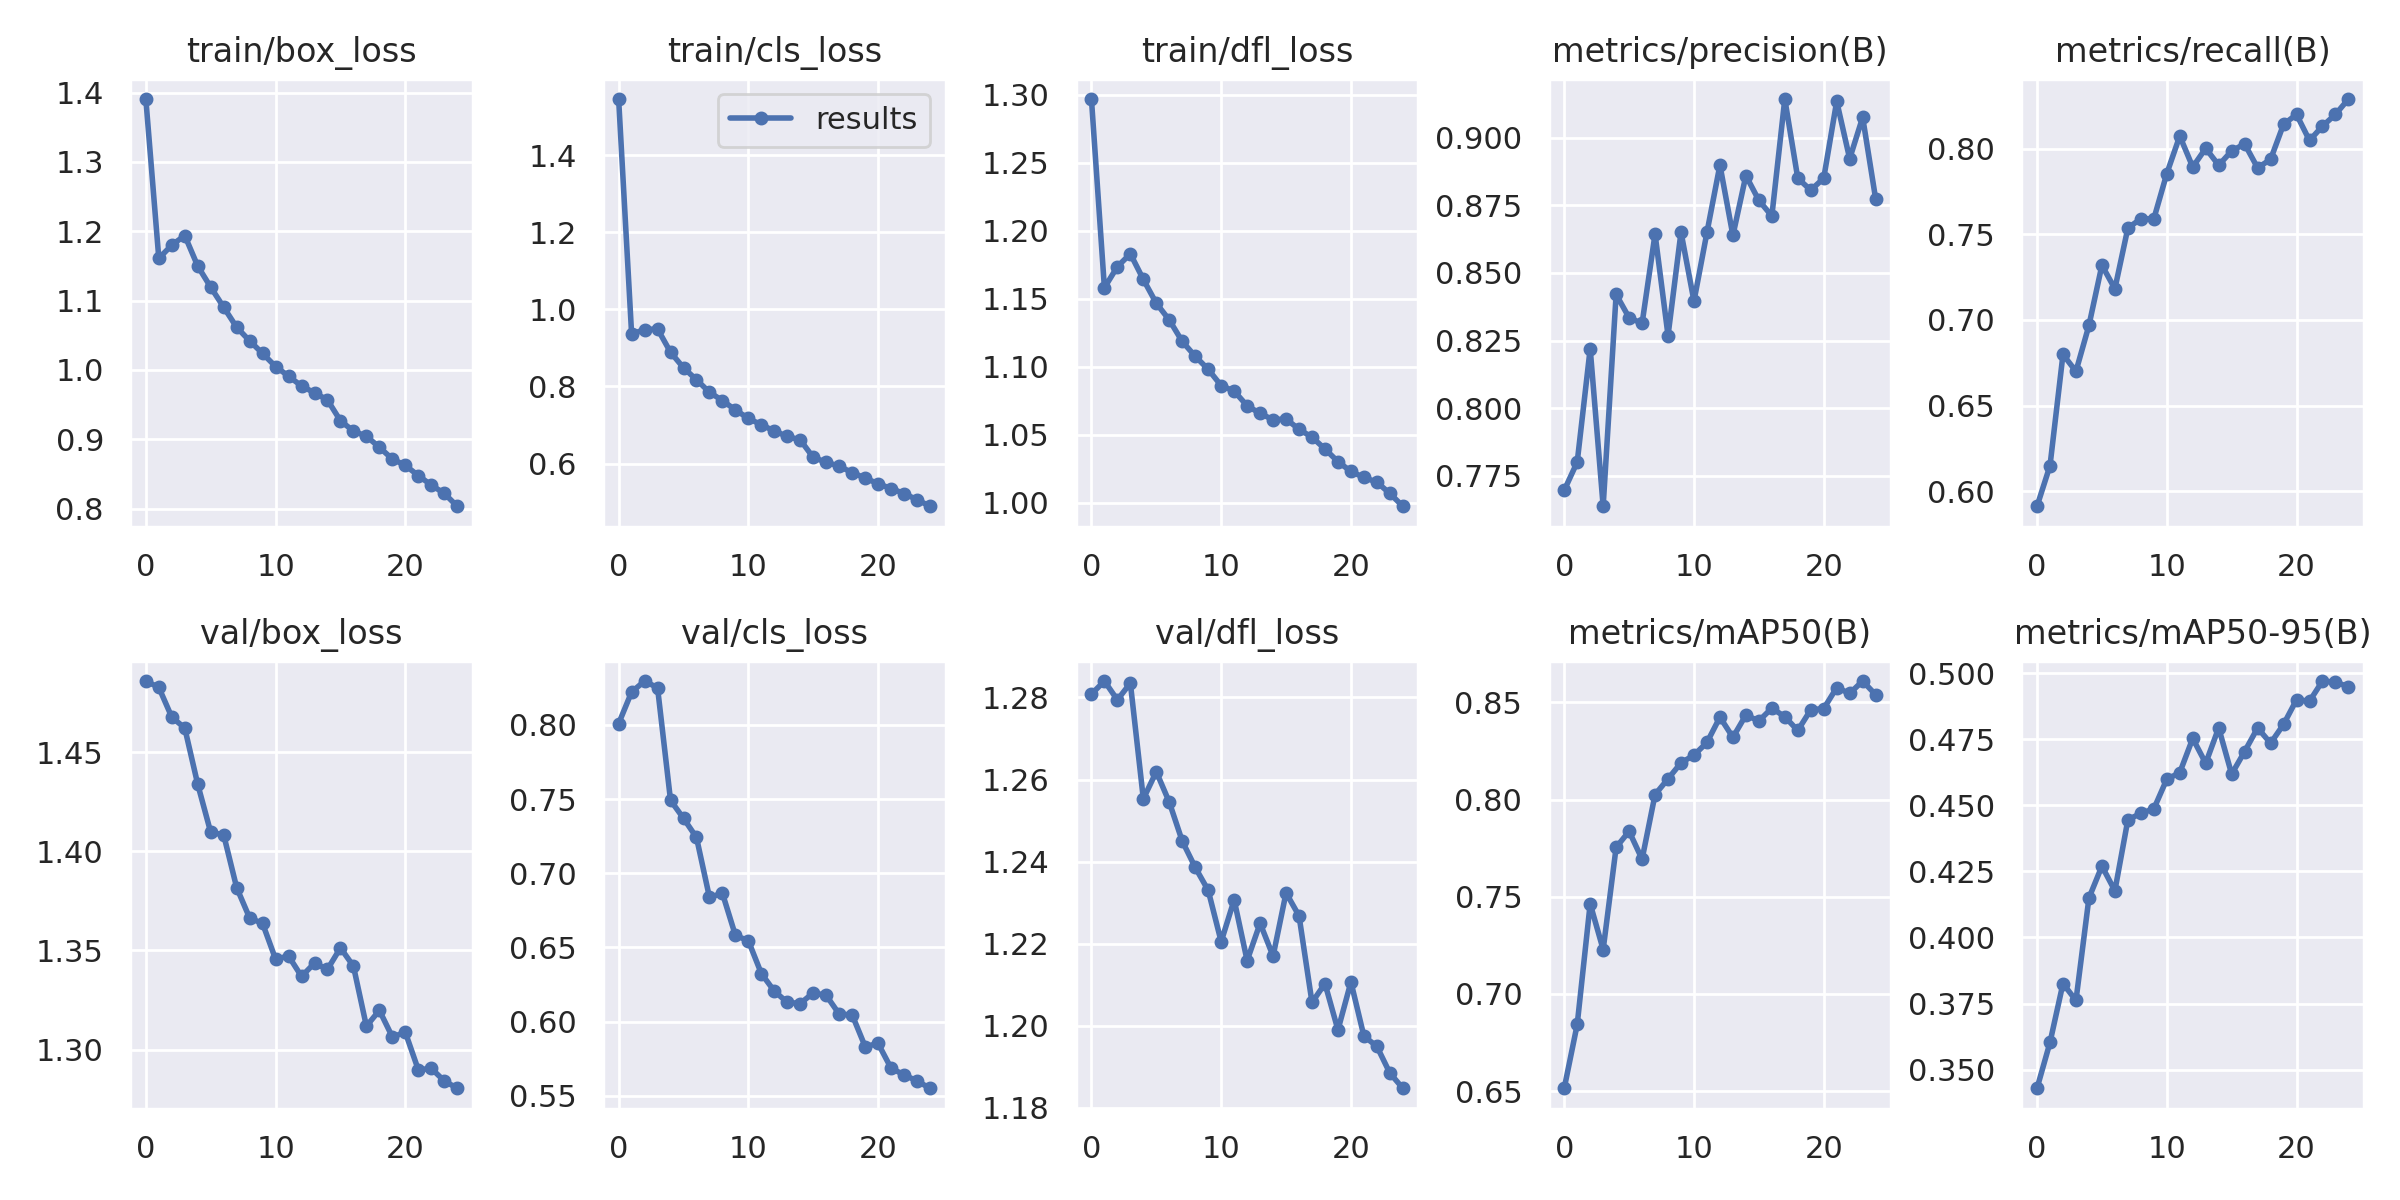

Data behind this chart, as committed beside it:
epoch, train/box_loss, train/cls_loss, train/dfl_loss, metrics/precision(B), metrics/recall(B), metrics/mAP50(B), metrics/mAP50-95(B), val/box_loss, val/cls_loss, val/dfl_loss, lr/pg0, lr/pg1, lr/pg2
0, 1.391, 1.546, 1.297, 0.7696, 0.5912, 0.6515, 0.3429, 1.486, 0.8008, 1.281, 0.07004, 0.003329, 0.003329
1, 1.161, 0.9364, 1.158, 0.78, 0.6149, 0.6843, 0.3603, 1.483, 0.8221, 1.284, 0.03978, 0.006398, 0.006398
2, 1.18, 0.9474, 1.173, 0.822, 0.6798, 0.7464, 0.3826, 1.468, 0.8296, 1.279, 0.009251, 0.009204, 0.009204
3, 1.194, 0.9494, 1.183, 0.7637, 0.67, 0.7228, 0.3762, 1.462, 0.825, 1.284, 0.008812, 0.008812, 0.008812
4, 1.15, 0.8889, 1.164, 0.8421, 0.6968, 0.7754, 0.4149, 1.434, 0.7491, 1.255, 0.008812, 0.008812, 0.008812
5, 1.119, 0.8485, 1.147, 0.8335, 0.7319, 0.7837, 0.427, 1.41, 0.737, 1.262, 0.008416, 0.008416, 0.008416
6, 1.091, 0.8173, 1.134, 0.8313, 0.7182, 0.7693, 0.4177, 1.408, 0.7241, 1.254, 0.00802, 0.00802, 0.00802
7, 1.062, 0.7851, 1.119, 0.8644, 0.7536, 0.8026, 0.4445, 1.382, 0.6837, 1.245, 0.007624, 0.007624, 0.007624
8, 1.042, 0.7633, 1.108, 0.8268, 0.7591, 0.8107, 0.447, 1.366, 0.6865, 1.239, 0.007228, 0.007228, 0.007228
9, 1.024, 0.7391, 1.098, 0.8651, 0.759, 0.8189, 0.4487, 1.364, 0.6581, 1.233, 0.006832, 0.006832, 0.006832
10, 1.005, 0.717, 1.086, 0.8396, 0.7854, 0.8229, 0.4599, 1.346, 0.6544, 1.22, 0.006436, 0.006436, 0.006436
11, 0.9911, 0.7006, 1.082, 0.865, 0.8074, 0.8294, 0.4624, 1.347, 0.6323, 1.231, 0.00604, 0.00604, 0.00604
12, 0.9769, 0.6843, 1.071, 0.89, 0.7893, 0.8424, 0.4753, 1.337, 0.6205, 1.216, 0.005644, 0.005644, 0.005644
13, 0.9671, 0.6704, 1.066, 0.8639, 0.8002, 0.8321, 0.4659, 1.344, 0.6129, 1.225, 0.005248, 0.005248, 0.005248
14, 0.9567, 0.6611, 1.061, 0.8861, 0.7903, 0.8435, 0.4794, 1.341, 0.6121, 1.217, 0.004852, 0.004852, 0.004852
15, 0.9267, 0.6157, 1.062, 0.8769, 0.7986, 0.8405, 0.4618, 1.351, 0.6193, 1.232, 0.004456, 0.004456, 0.004456
16, 0.9119, 0.6034, 1.054, 0.8711, 0.8027, 0.8471, 0.4704, 1.342, 0.6176, 1.227, 0.00406, 0.00406, 0.00406
17, 0.9044, 0.5928, 1.048, 0.9144, 0.7887, 0.8427, 0.4793, 1.312, 0.605, 1.206, 0.003664, 0.003664, 0.003664
18, 0.8886, 0.5765, 1.039, 0.8851, 0.7937, 0.8356, 0.4735, 1.32, 0.6045, 1.21, 0.003268, 0.003268, 0.003268
19, 0.8715, 0.5622, 1.03, 0.8807, 0.8142, 0.8462, 0.4807, 1.306, 0.5831, 1.199, 0.002872, 0.002872, 0.002872
20, 0.8624, 0.5473, 1.023, 0.8851, 0.8199, 0.8468, 0.49, 1.309, 0.5852, 1.211, 0.002476, 0.002476, 0.002476
21, 0.8477, 0.535, 1.018, 0.9135, 0.8047, 0.8576, 0.4894, 1.29, 0.5685, 1.198, 0.00208, 0.00208, 0.00208
22, 0.834, 0.522, 1.015, 0.8923, 0.8131, 0.8547, 0.4971, 1.29, 0.5641, 1.195, 0.001684, 0.001684, 0.001684
23, 0.8221, 0.506, 1.007, 0.9076, 0.82, 0.861, 0.4966, 1.284, 0.5599, 1.188, 0.001288, 0.001288, 0.001288
24, 0.8035, 0.489, 0.9973, 0.8775, 0.8289, 0.854, 0.4949, 1.28, 0.555, 1.185, 0.000892, 0.000892, 0.000892
